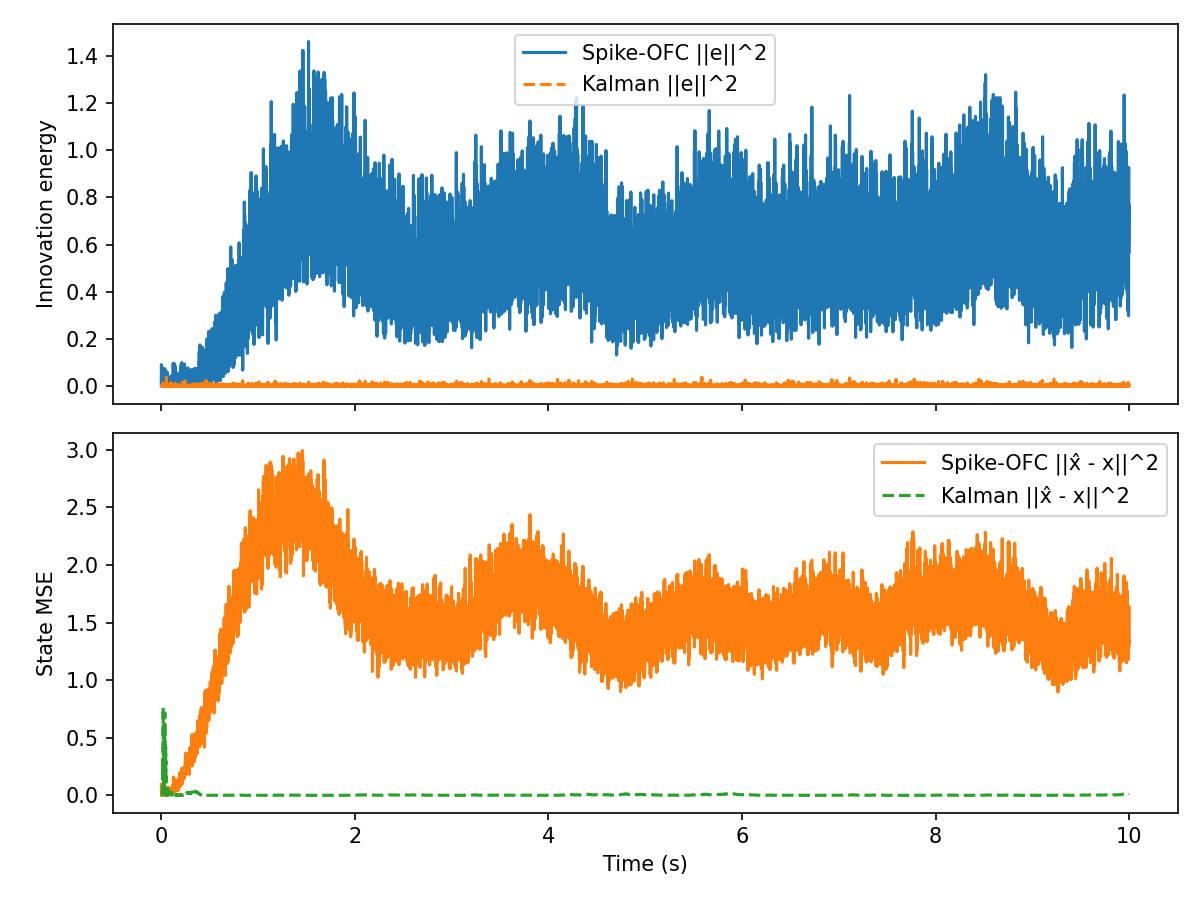

Source data for this figure (header and first rows):
t, innovation, mse, firing_rate, r_norm, Ge_norm, kalman_innovation, kalman_mse
0.000000, 2.976885e-03, 9.498980e-02, 1.562500e+01, 1.000000e+00, 2.974178e-03, 2.976885e-03, 3.022917e-03
0.001000, 9.178841e-02, 8.626076e-02, 1.562500e+01, 1.413959e+00, 1.651505e-02, 2.475984e-03, 1.021829e-03
0.002000, 8.306199e-02, 2.308704e-03, 1.562500e+01, 1.731427e+00, 1.571039e-02, 1.198245e-03, 9.503804e-04
0.003000, 5.956870e-03, 2.053961e-02, 1.562500e+01, 1.998920e+00, 4.207218e-03, 3.169436e-03, 1.221255e-03
0.004000, 4.021601e-03, 6.597845e-02, 1.562500e+01, 2.234458e+00, 3.456889e-03, 2.736926e-03, 1.561279e-03
0.005000, 2.950219e-02, 2.800844e-02, 1.562500e+01, 2.447286e+00, 9.362958e-03, 9.251451e-04, 8.074620e-04
0.006000, 4.327392e-03, 1.197912e-02, 1.562500e+01, 2.642895e+00, 3.585907e-03, 4.701103e-04, 1.605766e-03
0.007000, 1.258401e-03, 5.568414e-02, 1.562500e+01, 2.824865e+00, 1.933728e-03, 2.284252e-03, 2.452793e-03
0.008000, 4.723365e-02, 2.295639e-02, 1.562500e+01, 2.995683e+00, 1.184709e-02, 3.092808e-04, 5.622203e-03
0.009000, 1.218676e-02, 2.217753e-02, 1.562500e+01, 3.157159e+00, 6.017695e-03, 3.141431e-03, 2.752339e-02
0.01, 2.304444e-02, 3.058761e-02, 1.562500e+01, 3.310661e+00, 8.275020e-03, 1.285069e-05, 2.424777e-02
0.011, 1.880650e-02, 1.564394e-02, 1.562500e+01, 3.457250e+00, 7.475494e-03, 1.563321e-04, 3.195031e-02
0.012, 4.716245e-03, 1.599904e-02, 1.562500e+01, 3.597773e+00, 3.743554e-03, 3.052734e-03, 8.993742e-02
0.013, 9.285210e-03, 6.428512e-02, 1.562500e+01, 3.732914e+00, 5.252690e-03, 1.188579e-02, 3.111180e-01
0.014, 7.800058e-02, 1.611175e-02, 1.562500e+01, 3.863239e+00, 1.522421e-02, 1.661813e-03, 2.093203e-01
0.015, 7.909008e-04, 4.124295e-02, 1.562500e+01, 3.989218e+00, 1.533017e-03, 9.383290e-04, 1.428650e-01
0.016, 3.754882e-03, 5.943455e-02, 1.562500e+01, 4.111253e+00, 3.340289e-03, 4.431747e-04, 1.878158e-01
0.017, 1.544742e-02, 4.204792e-02, 1.562500e+01, 4.229684e+00, 6.775073e-03, 4.671396e-03, 3.875277e-01
0.018, 2.205143e-03, 3.643880e-02, 1.562500e+01, 4.344807e+00, 2.559790e-03, 1.522499e-03, 5.404583e-01
0.019, 3.557766e-02, 5.013133e-02, 1.562500e+01, 4.456876e+00, 1.028193e-02, 2.224175e-03, 7.617115e-01
0.02, 4.936702e-02, 3.677961e-02, 1.562500e+01, 4.778607e+00, 1.211168e-02, 3.694914e-03, 4.819628e-01
0.021, 1.095572e-02, 4.476149e-02, 1.562500e+01, 4.880434e+00, 5.705667e-03, 1.391425e-03, 3.399628e-01
0.022, 1.671051e-02, 2.153268e-02, 1.562500e+01, 4.980109e+00, 7.046618e-03, 3.872553e-03, 1.559252e-01
0.023, 1.415731e-03, 4.668316e-03, 1.562500e+01, 5.077757e+00, 2.051050e-03, 9.425393e-04, 8.988947e-02
0.024, 1.919341e-07, 8.018654e-05, 1.562500e+01, 5.173495e+00, 2.388152e-05, 4.745716e-04, 1.349793e-01
0.025, 2.581409e-03, 3.824023e-03, 1.562500e+01, 5.267426e+00, 2.769583e-03, 3.791097e-03, 3.126992e-02
0.026, 1.566669e-04, 4.299778e-02, 1.562500e+01, 5.359645e+00, 6.822987e-04, 3.745768e-04, 1.376080e-02
0.027, 1.006211e-02, 6.787246e-03, 1.562500e+01, 5.450239e+00, 5.468024e-03, 1.145045e-02, 1.957823e-01
0.028, 5.203666e-04, 5.086327e-02, 1.562500e+01, 5.539288e+00, 1.243485e-03, 4.403333e-03, 5.892259e-02
0.029, 4.653290e-02, 2.353851e-03, 1.562500e+01, 5.626865e+00, 1.175888e-02, 2.162546e-05, 6.607769e-02
0.03, 3.243080e-04, 1.269658e-02, 1.562500e+01, 5.883829e+00, 9.816682e-04, 3.961082e-04, 3.894513e-02
0.031, 1.772638e-03, 4.227941e-02, 1.562500e+01, 5.966114e+00, 2.295070e-03, 4.415130e-06, 4.189708e-02
0.032, 3.080556e-02, 2.575242e-02, 1.562500e+01, 6.209286e+00, 9.567544e-03, 1.815560e-03, 1.047439e-01
0.033, 1.815703e-03, 2.722150e-02, 1.562500e+01, 6.287087e+00, 2.322782e-03, 3.252051e-03, 2.341185e-01
0.034, 6.378482e-02, 2.507352e-02, 1.562500e+01, 6.363882e+00, 1.376717e-02, 8.071115e-03, 5.301321e-01
0.035, 1.229431e-02, 3.836491e-02, 1.562500e+01, 6.591643e+00, 6.044188e-03, 1.017444e-03, 4.162276e-01
0.036, 7.445477e-02, 2.995209e-03, 1.562500e+01, 6.812582e+00, 1.487415e-02, 5.940991e-03, 7.175263e-01
0.037, 1.354320e-04, 1.210988e-02, 1.562500e+01, 7.025814e+00, 6.343758e-04, 2.816864e-06, 7.078995e-01
0.038, 5.491505e-03, 1.377457e-03, 1.562500e+01, 7.094118e+00, 4.039537e-03, 1.099199e-02, 3.355250e-01
0.039, 1.137143e-03, 3.184235e-02, 1.562500e+01, 7.161722e+00, 1.838203e-03, 2.222208e-03, 2.161750e-01
0.04, 1.163040e-02, 3.094905e-02, 1.562500e+01, 7.228646e+00, 5.878725e-03, 5.236114e-04, 2.677155e-01
0.041, 3.029552e-02, 1.704052e-02, 1.562500e+01, 7.429183e+00, 9.488009e-03, 2.443673e-03, 3.966045e-01
0.042, 5.148736e-03, 5.100127e-02, 1.562500e+01, 7.624029e+00, 3.911436e-03, 6.577209e-05, 4.197782e-01
0.043, 5.228489e-02, 1.942802e-02, 1.562500e+01, 7.686609e+00, 1.246448e-02, 9.236597e-10, 4.191027e-01
0.044, 7.818899e-03, 1.367532e-02, 1.562500e+01, 7.874910e+00, 4.820130e-03, 1.454312e-03, 3.202869e-01
0.045, 2.452868e-03, 2.341389e-02, 1.562500e+01, 7.935335e+00, 2.699747e-03, 1.518956e-03, 4.207534e-01
0.046, 7.683799e-03, 8.221663e-03, 1.562500e+01, 8.118048e+00, 4.778306e-03, 7.780869e-03, 2.192825e-01
0.047, 8.025032e-04, 1.436862e-03, 1.562500e+01, 8.296395e+00, 1.544221e-03, 1.368117e-03, 2.951380e-01
0.048, 3.351842e-04, 1.074510e-02, 1.562500e+01, 8.470362e+00, 9.979936e-04, 3.846493e-03, 1.790377e-01
0.049, 4.016882e-04, 3.844648e-03, 1.562500e+01, 8.526157e+00, 1.092523e-03, 1.244601e-03, 1.277102e-01
0.05, 4.370784e-03, 6.309842e-03, 1.562500e+01, 8.695980e+00, 3.603841e-03, 8.592022e-04, 9.321097e-02
0.051, 2.113723e-02, 1.905217e-03, 1.562500e+01, 8.750178e+00, 7.925195e-03, 2.962023e-03, 1.615744e-01
0.052, 4.803656e-02, 1.364409e-02, 1.562500e+01, 8.804003e+00, 1.194736e-02, 4.642627e-02, 8.061910e-04
0.053, 2.267634e-03, 1.424272e-03, 1.562500e+01, 8.968492e+00, 2.595807e-03, 6.973900e-03, 2.842555e-02
0.054, 2.095962e-03, 1.187527e-02, 1.562500e+01, 9.129904e+00, 2.495615e-03, 2.180589e-03, 8.373954e-03
0.055, 8.205076e-04, 1.157259e-02, 1.562500e+01, 9.288282e+00, 1.561447e-03, 7.510403e-04, 2.394775e-03
0.056, 1.878953e-02, 1.618687e-02, 1.562500e+01, 9.444158e+00, 7.472121e-03, 2.090062e-03, 5.568838e-04
0.057, 2.080711e-03, 5.637031e-02, 1.562500e+01, 9.493570e+00, 2.486519e-03, 1.344103e-03, 6.358764e-03
0.058, 5.326631e-02, 9.837911e-03, 1.562500e+01, 9.542692e+00, 1.258092e-02, 8.433199e-05, 8.183037e-03
0.059, 8.683702e-03, 2.713437e-02, 1.562500e+01, 9.591527e+00, 5.079704e-03, 4.540563e-04, 3.293032e-03
... 9,940 more rows
